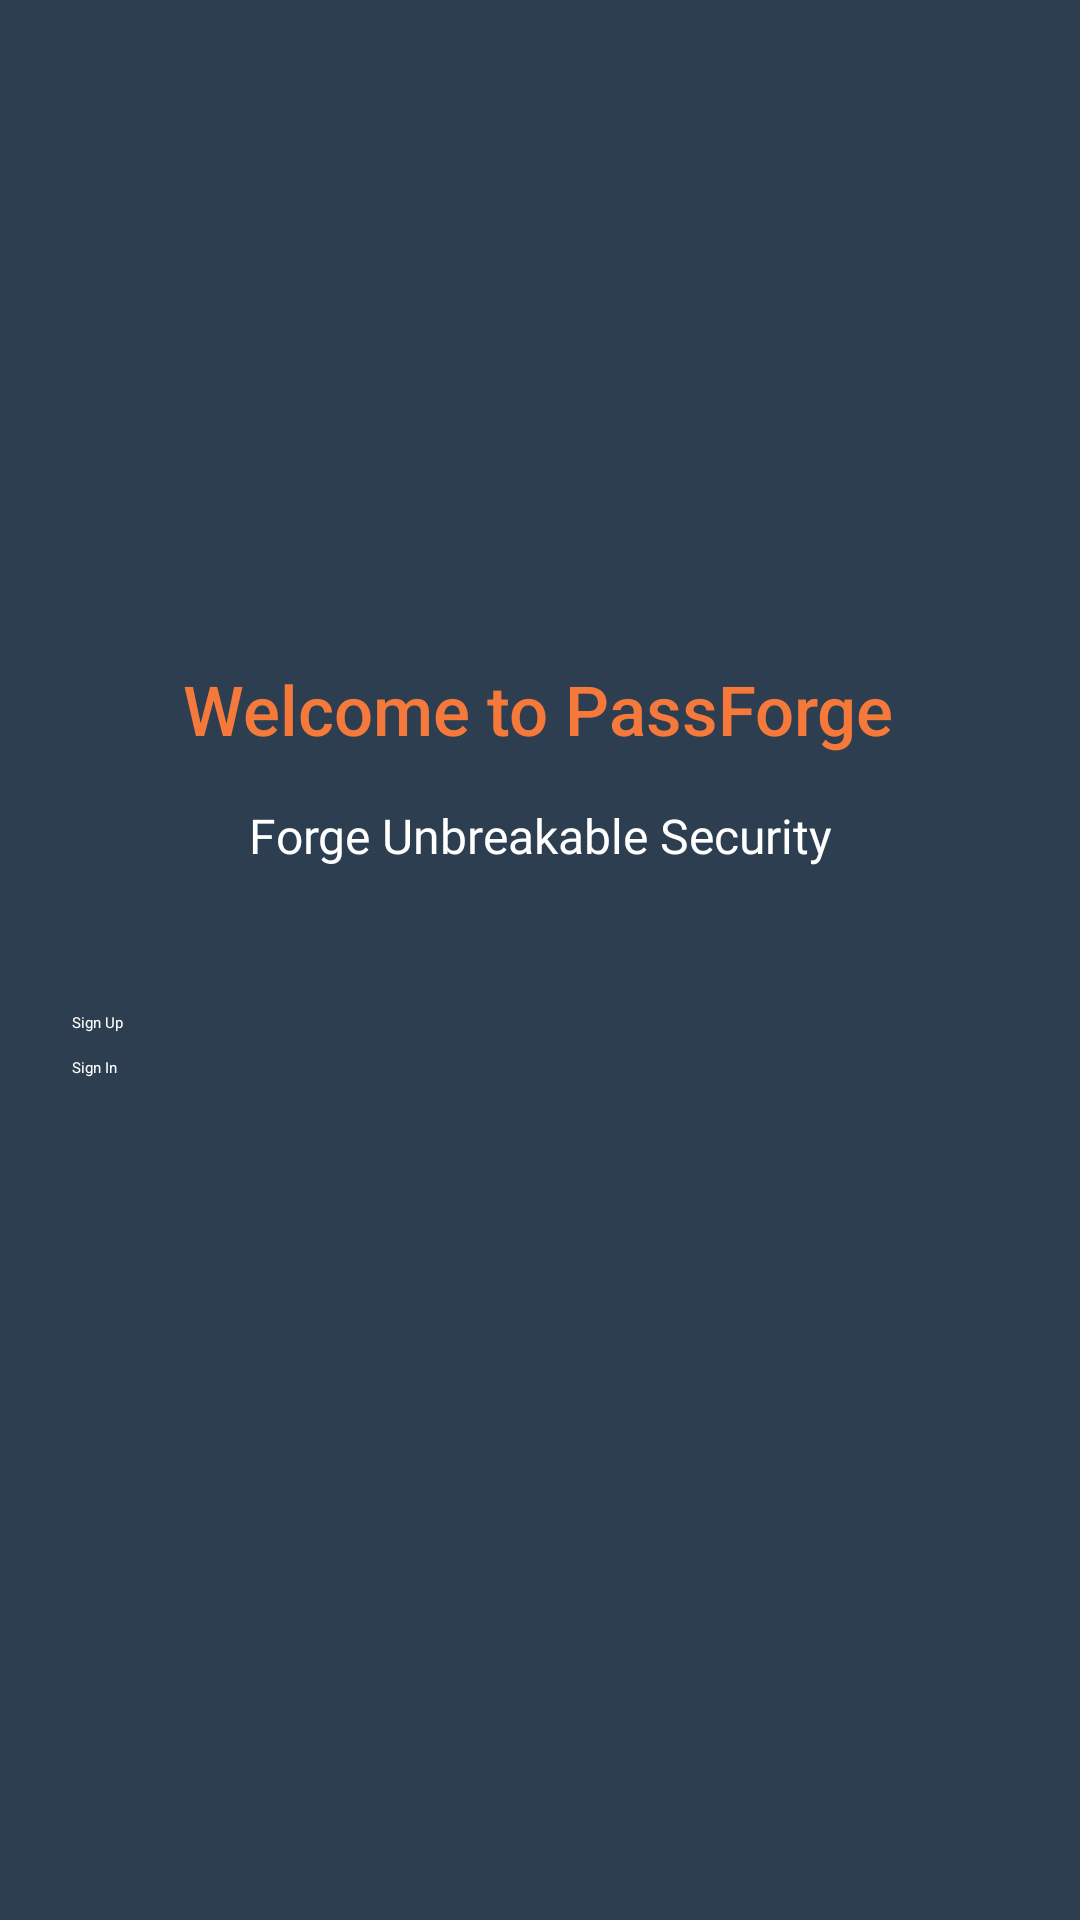

Layout XML and referenced resources for this Android screen:
<!-- AndroidManifest.xml: application theme Theme.PassForge -->
<!-- res/layout/activity_welcome_screen.xml -->
<androidx.constraintlayout.widget.ConstraintLayout xmlns:android="http://schemas.android.com/apk/res/android"
    xmlns:app="http://schemas.android.com/apk/res-auto"
    android:layout_width="match_parent"
    android:layout_height="match_parent"
    android:background="@color/primary"
    android:padding="24dp">

    <TextView
        android:id="@+id/textViewWelcome"
        android:layout_width="wrap_content"
        android:layout_height="wrap_content"
        android:fontFamily="sans-serif-medium"
        android:paddingBottom="16dp"
        android:text="Welcome to PassForge"
        android:textColor="@color/forge"
        android:textSize="23sp"
        app:layout_constraintBottom_toBottomOf="parent"
        app:layout_constraintEnd_toEndOf="parent"
        app:layout_constraintHorizontal_bias="0.495"
        app:layout_constraintStart_toStartOf="parent"
        app:layout_constraintTop_toTopOf="parent"
        app:layout_constraintVertical_bias="0.361" />

    <TextView
        android:id="@+id/textViewDescription"
        android:layout_width="0dp"
        android:layout_height="wrap_content"
        android:fontFamily="@font/poppins_medium"
        android:paddingBottom="32dp"
        android:text="@string/app_slogan"
        android:textAlignment="center"
        android:textColor="@color/white"
        android:textSize="16sp"
        app:layout_constraintEnd_toEndOf="parent"
        app:layout_constraintStart_toStartOf="parent"
        app:layout_constraintTop_toBottomOf="@id/textViewWelcome" />

    <Button
        android:id="@+id/buttonSignUp"
        android:layout_width="0dp"
        android:layout_height="wrap_content"
        android:layout_marginTop="16dp"
        android:layout_marginBottom="8dp"
        android:backgroundTint="@color/forge"
        android:text="Sign Up"
        app:layout_constraintStart_toStartOf="parent"
        android:textColor="@android:color/white"
        app:layout_constraintEnd_toEndOf="parent"
        app:layout_constraintTop_toBottomOf="@id/textViewDescription" />

    <Button
        android:id="@+id/buttonSignIn"
        android:layout_width="0dp"
        android:layout_height="wrap_content"
        android:layout_marginTop="8dp"
        android:backgroundTint="@color/forge"
        android:text="Sign In"
        android:textColor="@android:color/white"
        app:layout_constraintEnd_toEndOf="parent"
        app:layout_constraintStart_toStartOf="parent"
        app:layout_constraintTop_toBottomOf="@id/buttonSignUp" />
</androidx.constraintlayout.widget.ConstraintLayout>
<!-- resources referenced by this layout -->
<resources>
  <color name="forge">#F5793B</color>
  <color name="primary">#2C3E50</color>
  <color name="white">#FFFFFFFF</color>
  <string name="app_slogan">Forge Unbreakable Security</string>
</resources>
